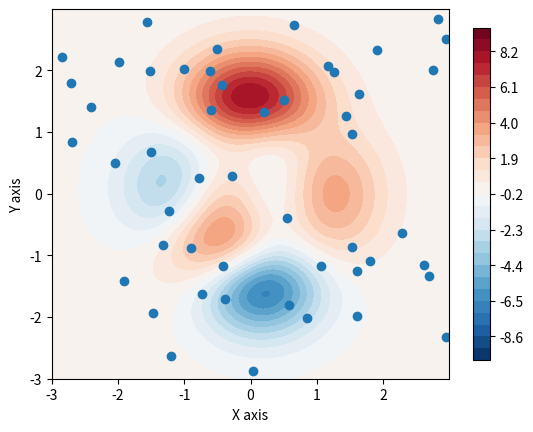

Recreate this plot in Python. (Note: this script raises an exception after producing the figure.)
# -*- coding: utf-8 -*-
"""
Created on Mon Nov 18 18:13:50 2019

[redacted]
"""

import math

import matplotlib.pyplot as plt
import numpy as np
import pandas as pd
from matplotlib import cm


# region functions
def z1(x, y):
    rez = 3 * (1 - x)**2 * math.e ** (-(x**2 + (y+1)**2)) - 10*(x/5 - x**3 - y**5)*math.e**(-(x**2 + y**2)) - (1/3) * math.e ** (-((x+1)**2 + y**2))
    return rez

def encode(x, Gd, Gg, n):
    return np.int64(np.floor((x-Gd) * (2**n - 1) / (Gg - Gd)))

def decode(d, Gd, Gg, n):
    return Gd + (Gg - Gd) * d / (2**n - 1)

def show(ft):
    global X, Y, Z, population_size, Gd, Gg, n, population_x, population_y, population_x_coded, population_y_coded, \
        population_value, population_p, population_q, \
        population_x_bin, population_y_bin, population_fitness, r_x, r_y, best, best_x, best_y, do_display, fig, ax, minOrMax
    population_x_coded = encode(population_x, Gd, Gg, n)
    population_y_coded = encode(population_y, Gd, Gg, n)
    binary_list_x = [np.int64(list(np.binary_repr(i,n))) for i in population_x_coded]
    binary_list_y = [np.int64(list(np.binary_repr(i,n))) for i in population_y_coded]
    population_x_bin = np.array(binary_list_x)
    population_y_bin = np.array(binary_list_y)
    population_value = z1(population_x, population_y)

    if minOrMax == 1:
        # min
        M = max(population_value)
        population_fitness = M - population_value
    else:
        # max
        M = min(population_value)
        population_fitness = population_value - M

    total_fitness = np.sum(population_fitness)
    population_p = population_fitness / total_fitness
    population_q = np.array([np.sum(population_p[:i]) for i in range(1, len(population_p) + 1)])

    # formatting the data frame
    desired_width = 320
    pd.set_option('display.width', desired_width)
    pd.set_option('display.max_columns', 15)

    df = pd.DataFrame()
    if ft == 1:
        df['sb_x'] = r_x
    df['Pop_x']      = population_x
    df['Pop_x_c']    = population_x_coded

    if ft == 1:
        df['sb_y'] = r_y
    df['Pop_y']      = population_y
    df['Pop_y_c']    = population_y_coded

    df['Population value'] = population_value
    df['Population fitness'] = population_fitness
    df['Population p'] = population_p
    df['Population q'] = population_q

    print(df)

    # choosing the best
    if minOrMax == 1:
        # min
        best_x = population_x[np.argmin(population_value)]
        best_y = population_y[np.argmin(population_value)]
    else:
        # max
        best_x = population_x[np.argmax(population_value)]
        best_y = population_y[np.argmax(population_value)]
    ax.cla()
    cs = ax.contourf(X, Y, Z, np.arange(-10, 10, 0.7), cmap=cm.RdBu_r)
    ax.autoscale(False)
    ax.scatter(population_x, population_y, zorder=10)
    ax.scatter(best_x, best_y, zorder=15, c='lightgreen', s=66)
    best = z1(best_x, best_y)
    ax.annotate(np.round(best, 3), (best_x + 0.1, best_y + 0.1), c='g')
    ax.set_xlabel('X axis')
    ax.set_ylabel('Y axis')
    plt.title("Broj ponavljanja: " + str(ft) + " best(x: " + str("{:5.4f}").format(best_x)  + ", " + str("{:5.4f}").format(best_y) + ")")
    plt.pause(0.1)





# endregion

# region Parameters
do_display = 1
minOrMax = 1
x = np.arange(-3.0, 3.0, 0.01)
y = np.arange(-3.0, 3.0, 0.01)
X,Y = np.meshgrid(x,y)
Z = z1(X,Y)

population_size = 50
max_iter        = 1000
max_same        = 30
prob_co         = 0.9
prob_mut        = 0.2
Gd              = -3
Gg              = 3
elit            = 1
prec            = 2

n = np.int64(np.ceil(np.log((Gg-Gd) * 10 ** prec + 1) / np.log(2)))

fig = plt.figure()
ax = fig.add_subplot(111)
cs = ax.contourf(X, Y, Z, np.arange(-10, 10, 0.7), cmap=cm.RdBu_r)
fig.colorbar(cs, ax=ax, shrink=0.9)
ax.autoscale(False)
ax.set_xlabel('X axis')
ax.set_ylabel('Y axis')

# plt.show()

# region Population data
population_x        = np.zeros(population_size)
population_y        = np.zeros(population_size)
population_x_coded  = population_x
population_y_coded  = population_y
population_value    = population_x
population_p        = population_x
population_q        = population_x
population_fitness  = population_x
next_gen_x            = population_x
next_gen_x_coded      = np.int64(population_x)
next_gen_y            = population_y
next_gen_y_coded      = np.int64(population_y)
population_x_bin      = np.zeros((population_size, n), dtype=np.int64)
population_y_bin      = np.zeros((population_size, n), dtype=np.int64)
r_x                   = np.random.uniform(size=population_size)
r_y                   = np.random.uniform(size=population_size)

population_x = (Gg - Gd) * r_x + Gd
population_y = (Gg - Gd) * r_y + Gd
print(n)
print(population_x)
print(population_y)

ax.scatter(population_x, population_y)

show(1)


done = 0
bc      = 1
iter    = 1
best_x    = 0
best_y    = 0
cBest_x   = best_x
cBest_y   = best_y
cBest     = best

# while loop
while done == 0:
    tmp_v = population_value
    tmp_p_x = population_x
    tmp_p_y = population_y

    if minOrMax == 1:
        # min
        ind = np.argpartition(tmp_v, 2*elit)[:2*elit]
    else:
        # max
        ind = np.argpartition(tmp_v, -2*elit)[-2*elit:][::-1]

    if elit > 0:
        next_gen_x[:2*elit] = tmp_p_x[ind]
        next_gen_y[:2*elit] = tmp_p_y[ind]
    for i in range(2*elit, population_size):
        r = np.random.uniform()
        j = 0
        while population_q[j] < r:
            j += 1
        next_gen_x[i] = population_x[j]
        next_gen_y[i] = population_y[j]
    next_gen_x_coded = encode(next_gen_x, Gd, Gg, n)
    population_x = next_gen_x
    population_x_coded = next_gen_x_coded

    next_gen_y_coded = encode(next_gen_y, Gd, Gg, n)
    population_y = next_gen_y
    population_y_coded = next_gen_y_coded

    #rekombinacija
    # todo - ispis rekombinacije
    for i in range(elit, np.int64(np.floor(population_size/2))):
        r = np.random.uniform()
        da = 0
        tr_x = 0
        tr_y = 0
        if r < prob_co:                                               # da li se vrsi rekombinacija u i-tom paru
            for j in range(2):
                da = 1
                r_x  = np.random.uniform()
                if r_x > 0.3 or r_x < 0.8:
                    r_y = np.random.uniform()
                else:
                    r_y = r_x
                tr_x = np.int64(np.floor(r_x * (n - 1)))  # tacka u kojoj se vrsi rekombinacija za x
                tr_y = np.int64(np.floor(r_y * (n - 1)))  # tacka u kojoj se vrsi rekombinacija za y
                temp = 2 ** n - 1                                         # najveci broj sa n bita
                # Za x
                m1_x = np.bitwise_and(temp * 2 ** (tr_x + 1), temp)             # prva maska
                m2_x = np.bitwise_xor(m1_x, temp)                             # druga maska

                # print(np.binary_repr(m1_x, width=n))
                # print(np.binary_repr(m2_x, width=n))

                next_gen_x_coded[2*i - 1] = np.bitwise_or(np.bitwise_and(population_x_coded[2*i - 1], m1_x), np.bitwise_and(population_x_coded[2 * i], m2_x))
                next_gen_x_coded[2*i]     = np.bitwise_or(np.bitwise_and(population_x_coded[2*i - 1], m2_x), np.bitwise_and(population_x_coded[2 * i], m1_x))

                next_gen_x[2*i - 1] = decode(next_gen_x_coded[2*i - 1], Gd, Gg, n)
                next_gen_x[2*i]     = decode(next_gen_x_coded[2*i], Gd, Gg, n)

                # za Y
                m1_y = np.bitwise_and(temp * 2 ** (tr_y + 1), temp)  # prva maska
                m2_y = np.bitwise_xor(m1_y, temp)  # druga maska

                # print(np.binary_repr(m1_y, width=n))
                # print(np.binary_repr(m2_y, width=n))

                next_gen_y_coded[2 * i - 1] = np.bitwise_or(np.bitwise_and(population_y_coded[2 * i - 1], m1_y),
                                                            np.bitwise_and(population_y_coded[2 * i], m2_y))
                next_gen_y_coded[2 * i] = np.bitwise_or(np.bitwise_and(population_y_coded[2 * i - 1], m2_y),
                                                        np.bitwise_and(population_y_coded[2 * i], m1_y))

                next_gen_y[2 * i - 1] = decode(next_gen_y_coded[2 * i - 1], Gd, Gg, n)
                next_gen_y[2 * i] = decode(next_gen_y_coded[2 * i], Gd, Gg, n)

    population_x = next_gen_x
    population_x_coded = next_gen_x_coded

    population_y = next_gen_y
    population_y_coded = next_gen_y_coded

    # mutacija
    # todo ispis mutacije
    for i in range(2*elit, population_size):
        r_x = np.random.uniform()
        r_y = np.random.uniform()
        da = 0
        tr = 0
        if r_x < prob_mut:
            da = 1
            #todo - change random uniform to normal!
            tr = np.int64(np.floor(np.random.uniform() * n))
            next_gen_x_coded[i] = np.bitwise_xor(2**tr, population_x_coded[i])
            next_gen_x[i] = decode(next_gen_x_coded[i], Gd, Gg, n)
        # if r_x < prob_mut:
        #     da = 1
            if tr < 0.3 or tr > 0.8:
                tr = np.int64(np.floor((np.random.uniform()) * n))
            next_gen_y_coded[i] = np.bitwise_xor(2**tr, population_y_coded[i])
            next_gen_y[i] = decode(next_gen_y_coded[i], Gd, Gg, n)

    population_x = next_gen_x
    population_x_coded = next_gen_x_coded

    population_y = next_gen_y
    population_y_coded = next_gen_y_coded

    iter += 1
    show(iter)

    print(str(bc) + "---" + str(best) + "---" + str(cBest))
    print(iter)
    if cBest == best:
        bc += 1
    else:
        cBest = best
        bc = 0
    if bc > max_same or iter > max_iter:
        done = 1

# endregion

# endregion


